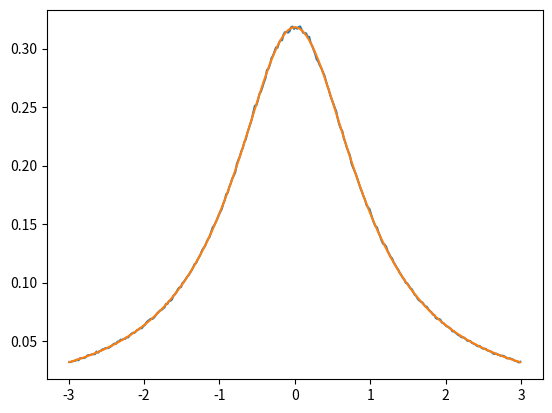

Here is the Python script that generated this plot:
import numpy as np
from matplotlib import pyplot as plt

n=10000000
r=np.random.rand(n)
x=np.tan(np.pi*(r-0.5))
bins=np.linspace(-3,3,301)
db=bins[1]-bins[0]
a,b=np.histogram(x,bins)
a=a/n/db
plt.ion()
plt.clf()
bb=0.5*(bins[:-1]+bins[1:])
plt.plot(bb,a)
plt.plot(bb,1/(1+bb**2)/np.pi)
plt.show()

